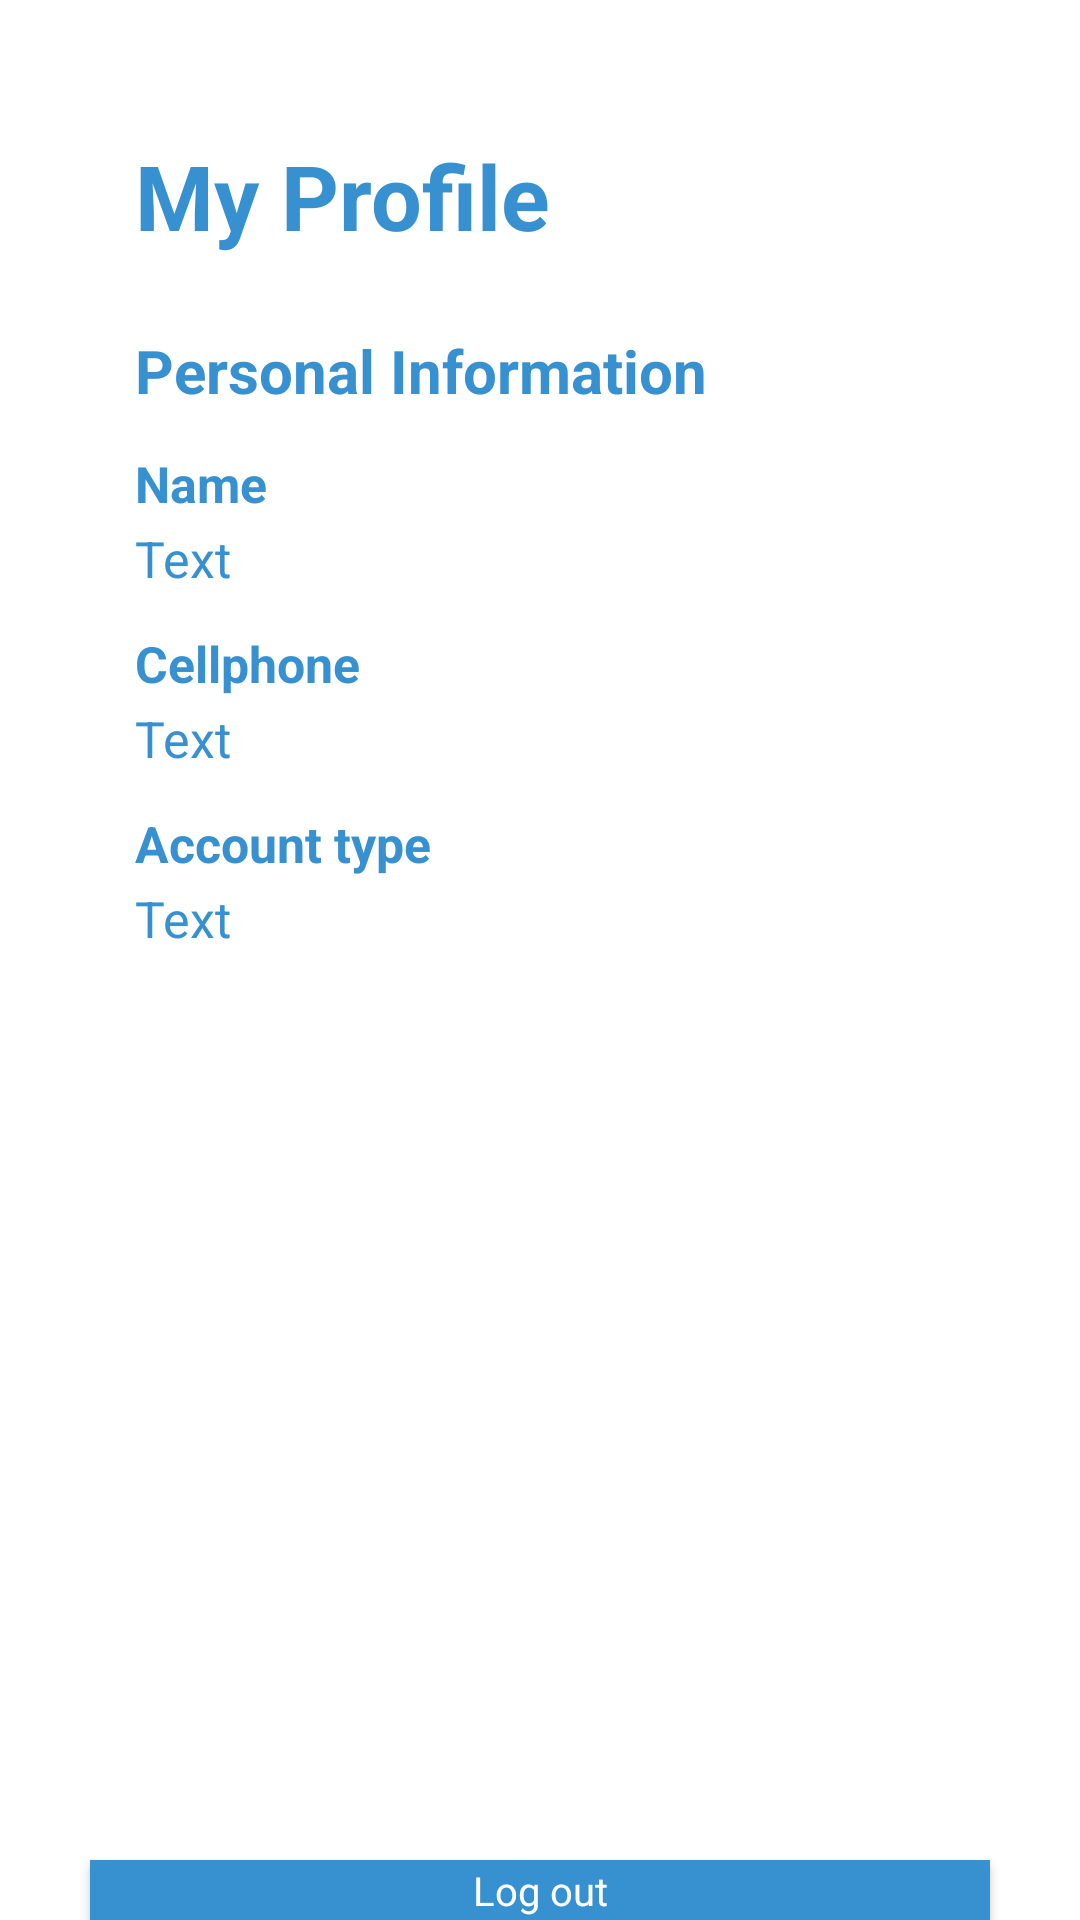

Layout XML and referenced resources for this Android screen:
<!-- AndroidManifest.xml: application theme Theme.Frontend -->
<!-- res/layout/fragment_profile.xml -->
<?xml version="1.0" encoding="utf-8"?>
<RelativeLayout xmlns:android="http://schemas.android.com/apk/res/android"
    xmlns:app="http://schemas.android.com/apk/res-auto"
    xmlns:tools="http://schemas.android.com/tools"
    android:layout_width="match_parent"
    android:layout_height="match_parent"
    android:background="@color/white"
    tools:context=".activities.common.ProfileFragment">


    <TextView
        android:id="@+id/textView4"
        android:layout_width="wrap_content"
        android:layout_height="wrap_content"

        android:layout_marginLeft="45dp"
        android:layout_marginTop="45dp"

        android:text="My Profile"
        android:textAppearance="@style/largeText" />

    <TextView
        android:id="@+id/textPersInfo4"
        android:layout_width="wrap_content"
        android:layout_height="wrap_content"

        android:layout_marginLeft="45dp"
        android:layout_marginTop="110dp"

        android:text="Personal Information"
        android:textAppearance="@style/mediumText"

        android:textStyle="bold" />

    <TextView
        android:id="@+id/textView10"
        android:layout_width="wrap_content"
        android:layout_height="wrap_content"

        android:layout_marginLeft="45dp"
        android:layout_marginTop="150dp"
        android:text="Name"
        android:textAppearance="@style/mediumText"
        android:textSize="50px"
        android:textStyle="bold" />

    <TextView
        android:id="@+id/userNameTextView"
        android:layout_width="wrap_content"
        android:layout_height="wrap_content"

        android:layout_marginLeft="45dp"
        android:layout_marginTop="175dp"

        android:text="Text"
        android:textAppearance="@style/mediumText"
        android:textSize="50px" />

    <TextView
        android:id="@+id/textView11"
        android:layout_width="wrap_content"
        android:layout_height="wrap_content"

        android:layout_marginLeft="45dp"
        android:layout_marginTop="210dp"

        android:text="Cellphone"
        android:textAppearance="@style/mediumText"
        android:textSize="50px"
        android:textStyle="bold" />

    <TextView
        android:id="@+id/userPhoneTextView"
        android:layout_width="wrap_content"
        android:layout_height="wrap_content"

        android:layout_marginLeft="45dp"
        android:layout_marginTop="235dp"

        android:text="Text"
        android:textAppearance="@style/mediumText"
        android:textSize="50px" />

    <TextView
        android:id="@+id/textView12"
        android:layout_width="wrap_content"
        android:layout_height="wrap_content"

        android:layout_marginLeft="45dp"
        android:layout_marginTop="270dp"

        android:text="Account type"
        android:textAppearance="@style/mediumText"
        android:textSize="50px"
        android:textStyle="bold" />

    <TextView
        android:id="@+id/userAccountTypeTextView"
        android:layout_width="wrap_content"
        android:layout_height="wrap_content"

        android:layout_marginLeft="45dp"
        android:layout_marginTop="295dp"

        android:text="Text"
        android:textAppearance="@style/mediumText"
        android:textSize="50px" />

    <androidx.appcompat.widget.AppCompatButton
        android:id="@+id/addAmbBtn"
        android:layout_width="300dp"
        android:layout_height="40dp"

        android:layout_centerHorizontal="true"
        android:layout_marginTop="575dp"
        android:visibility="invisible"
        android:background="@color/blue_200"
        android:text="Add Ambulance"
        android:textAppearance="@style/buttonText" />

    <androidx.appcompat.widget.AppCompatButton
        android:id="@+id/logOutBtn"
        android:layout_width="300dp"
        android:layout_height="40dp"

        android:layout_centerHorizontal="true"
        android:layout_marginTop="620dp"

        android:background="@color/blue_200"
        android:text="Log out"
        android:textAppearance="@style/buttonText" />


</RelativeLayout>
<!-- resources referenced by this layout -->
<resources>
  <color name="blue_200">#3790D0</color>
  <color name="white">#FFFFFFFF</color>
  <style name="buttonText">
          <item name="android:textSize">40px</item>
          <item name="android:textColor">#FFFFFF</item>
      </style>
  <style name="largeText">
          <item name="android:textSize">30sp</item>
          <item name="android:textColor">#3790D0</item>
          <item name="android:textStyle">bold</item>
      </style>
  <style name="mediumText">
          <item name="android:textSize">60px</item>
          <item name="android:textColor">#3790D0</item>
      </style>
  <style name="Theme.Frontend" parent="Theme.MaterialComponents.DayNight.NoActionBar">
          
          <item name="colorPrimary">@color/blue_200</item>
          <item name="colorPrimaryVariant">@color/blue_200</item>
          <item name="colorOnPrimary">@color/black</item>
          
          <item name="colorSecondary">@color/blue_200</item>
          <item name="colorSecondaryVariant">@color/teal_700</item>
          <item name="colorOnSecondary">@color/black</item>
          
          <item name="android:statusBarColor" tools:targetApi="l">?attr/colorPrimaryVariant</item>
          
      </style>
  <color name="black">#FF000000</color>
  <color name="teal_700">#FF018786</color>
</resources>
